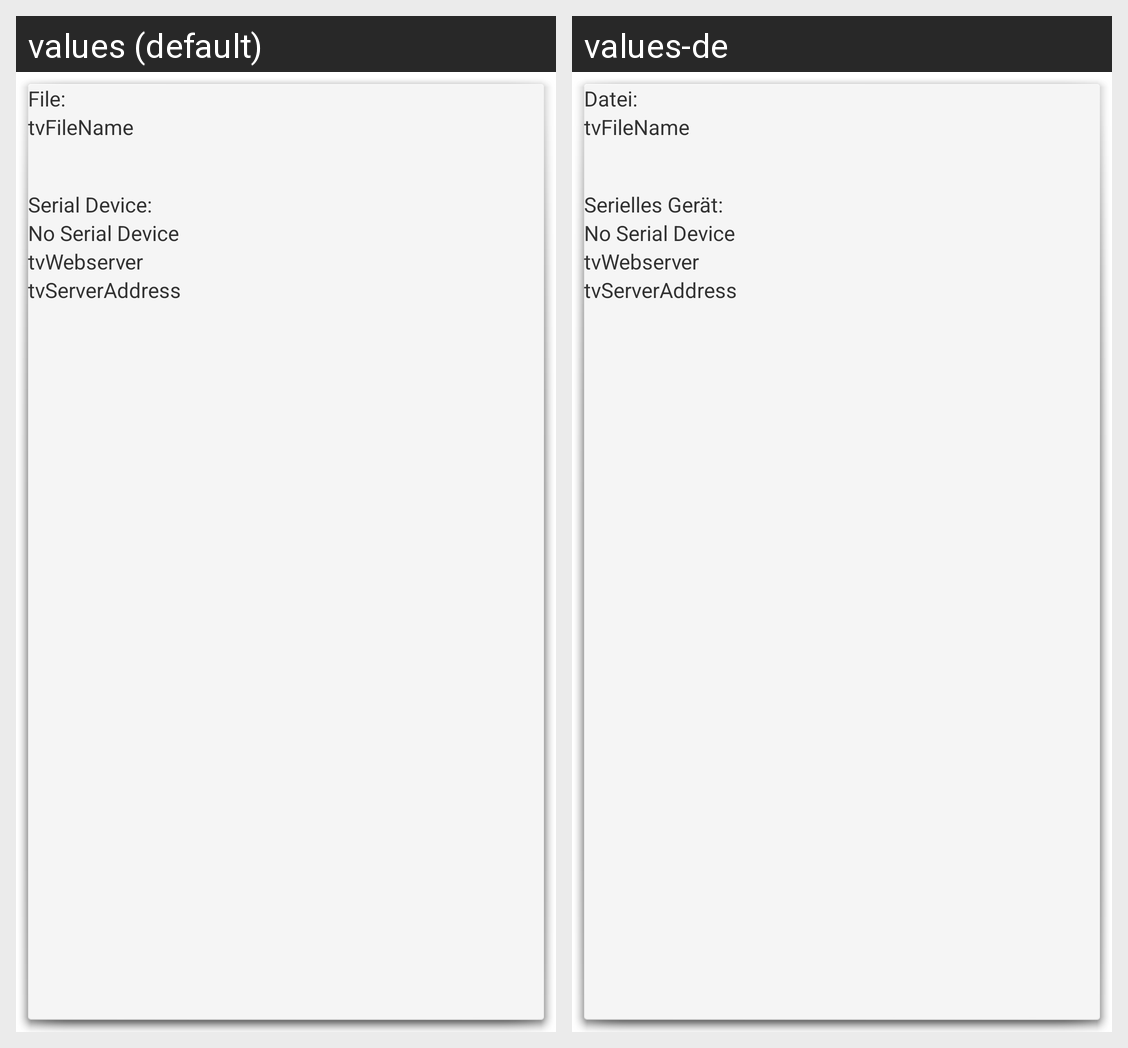

Strings drawn on this Android screen and how each of the app's shown locales translates them:
Android screen res/layout/rlinfos.xml rendered under 2 locales, left to right: values (default), values-de. Device: Nexus 5 (rendered at 1080×1920; each locale shown at half size, 540×960, under a caption strip naming it); theme AppTheme.
Strings drawn on this screen, with the default value and each locale's value (text and hints the layout hard-codes, and strings that could not be matched under every locale, appear in the picture but are not listed):

filename_
  values: File:
  values-de: Datei:

serial_device_
  values: Serial Device:
  values-de: Serielles Gerät:

no_serial_device
  values: No Serial Device
  values-de: No Serial Device  [not translated; the default value is used]
